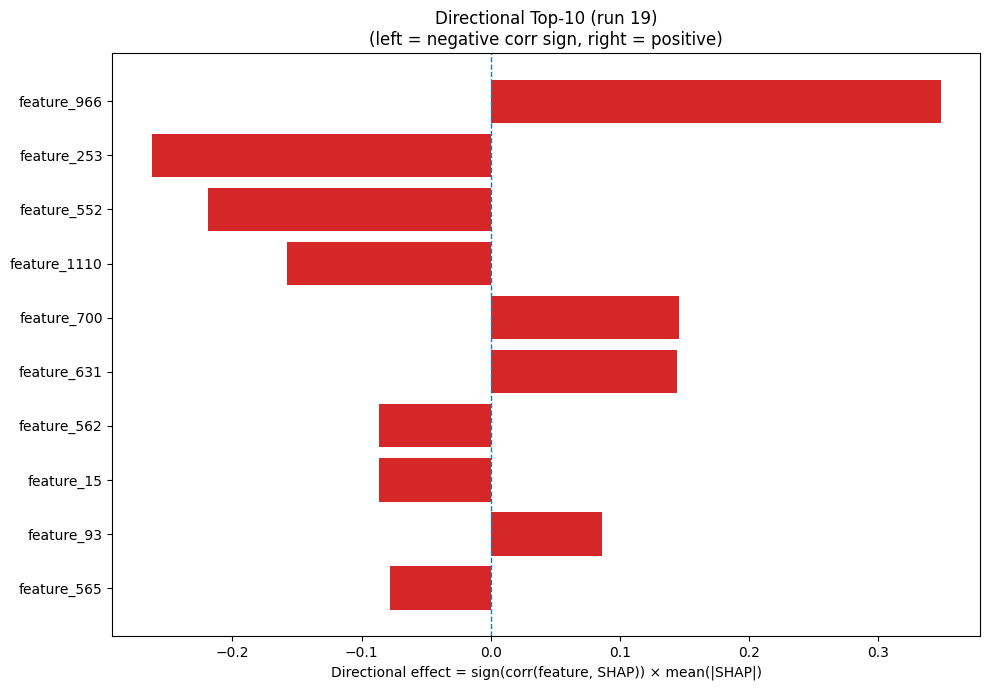

The data file committed next to this chart (first rows):
Index, Feature, CorrSign, MeanAbsSHAP, DirectionalEffect
966, feature_966, 1.0, 0.3481, 0.3481
253, feature_253, -1.0, 0.2624, -0.2624
552, feature_552, -1.0, 0.2193, -0.2193
1110, feature_1110, -1.0, 0.1577, -0.1577
700, feature_700, 1.0, 0.1455, 0.1455
631, feature_631, 1.0, 0.1439, 0.1439
562, feature_562, -1.0, 0.08692, -0.08692
15, feature_15, -1.0, 0.08626, -0.08626
93, feature_93, 1.0, 0.0859, 0.0859
565, feature_565, -1.0, 0.07815, -0.07815
1240, feature_1240, -1.0, 0.07617, -0.07617
1148, feature_1148, 1.0, 0.06948, 0.06948
691, feature_691, -1.0, 0.06372, -0.06372
756, feature_756, 1.0, 0.05968, 0.05968
944, feature_944, -1.0, 0.05824, -0.05824
558, feature_558, 1.0, 0.0532, 0.0532
105, feature_105, -1.0, 0.05283, -0.05283
960, feature_960, -1.0, 0.05207, -0.05207
1250, feature_1250, -1.0, 0.05204, -0.05204
1198, feature_1198, -1.0, 0.05076, -0.05076
870, feature_870, 1.0, 0.0502, 0.0502
502, feature_502, 1.0, 0.04973, 0.04973
617, feature_617, 1.0, 0.04837, 0.04837
523, feature_523, -1.0, 0.04594, -0.04594
327, feature_327, -1.0, 0.0453, -0.0453
220, feature_220, -1.0, 0.04521, -0.04521
938, feature_938, 1.0, 0.04488, 0.04488
672, feature_672, -1.0, 0.04452, -0.04452
958, feature_958, -1.0, 0.04163, -0.04163
660, feature_660, -1.0, 0.04045, -0.04045
1029, feature_1029, 1.0, 0.03973, 0.03973
1165, feature_1165, 1.0, 0.03894, 0.03894
629, feature_629, -1.0, 0.0388, -0.0388
353, feature_353, -1.0, 0.03714, -0.03714
14, feature_14, -1.0, 0.03694, -0.03694
423, feature_423, 1.0, 0.03669, 0.03669
786, feature_786, -1.0, 0.03354, -0.03354
1129, feature_1129, 1.0, 0.0333, 0.0333
675, feature_675, -1.0, 0.03124, -0.03124
815, feature_815, -1.0, 0.03102, -0.03102
635, feature_635, 1.0, 0.03084, 0.03084
879, feature_879, 1.0, 0.02987, 0.02987
807, feature_807, -1.0, 0.02887, -0.02887
843, feature_843, 1.0, 0.02776, 0.02776
1056, feature_1056, 1.0, 0.02606, 0.02606
1211, feature_1211, 1.0, 0.02579, 0.02579
206, feature_206, 1.0, 0.02527, 0.02527
296, feature_296, -1.0, 0.02471, -0.02471
36, feature_36, 1.0, 0.02449, 0.02449
1152, feature_1152, -1.0, 0.02437, -0.02437
578, feature_578, 1.0, 0.02385, 0.02385
429, feature_429, 1.0, 0.02373, 0.02373
313, feature_313, -1.0, 0.02371, -0.02371
142, feature_142, -1.0, 0.0235, -0.0235
1242, feature_1242, 1.0, 0.02348, 0.02348
1209, feature_1209, -1.0, 0.02254, -0.02254
1222, feature_1222, 1.0, 0.02129, 0.02129
255, feature_255, -1.0, 0.0208, -0.0208
1223, feature_1223, 1.0, 0.02071, 0.02071
225, feature_225, -1.0, 0.02024, -0.02024
... 1,220 more rows
